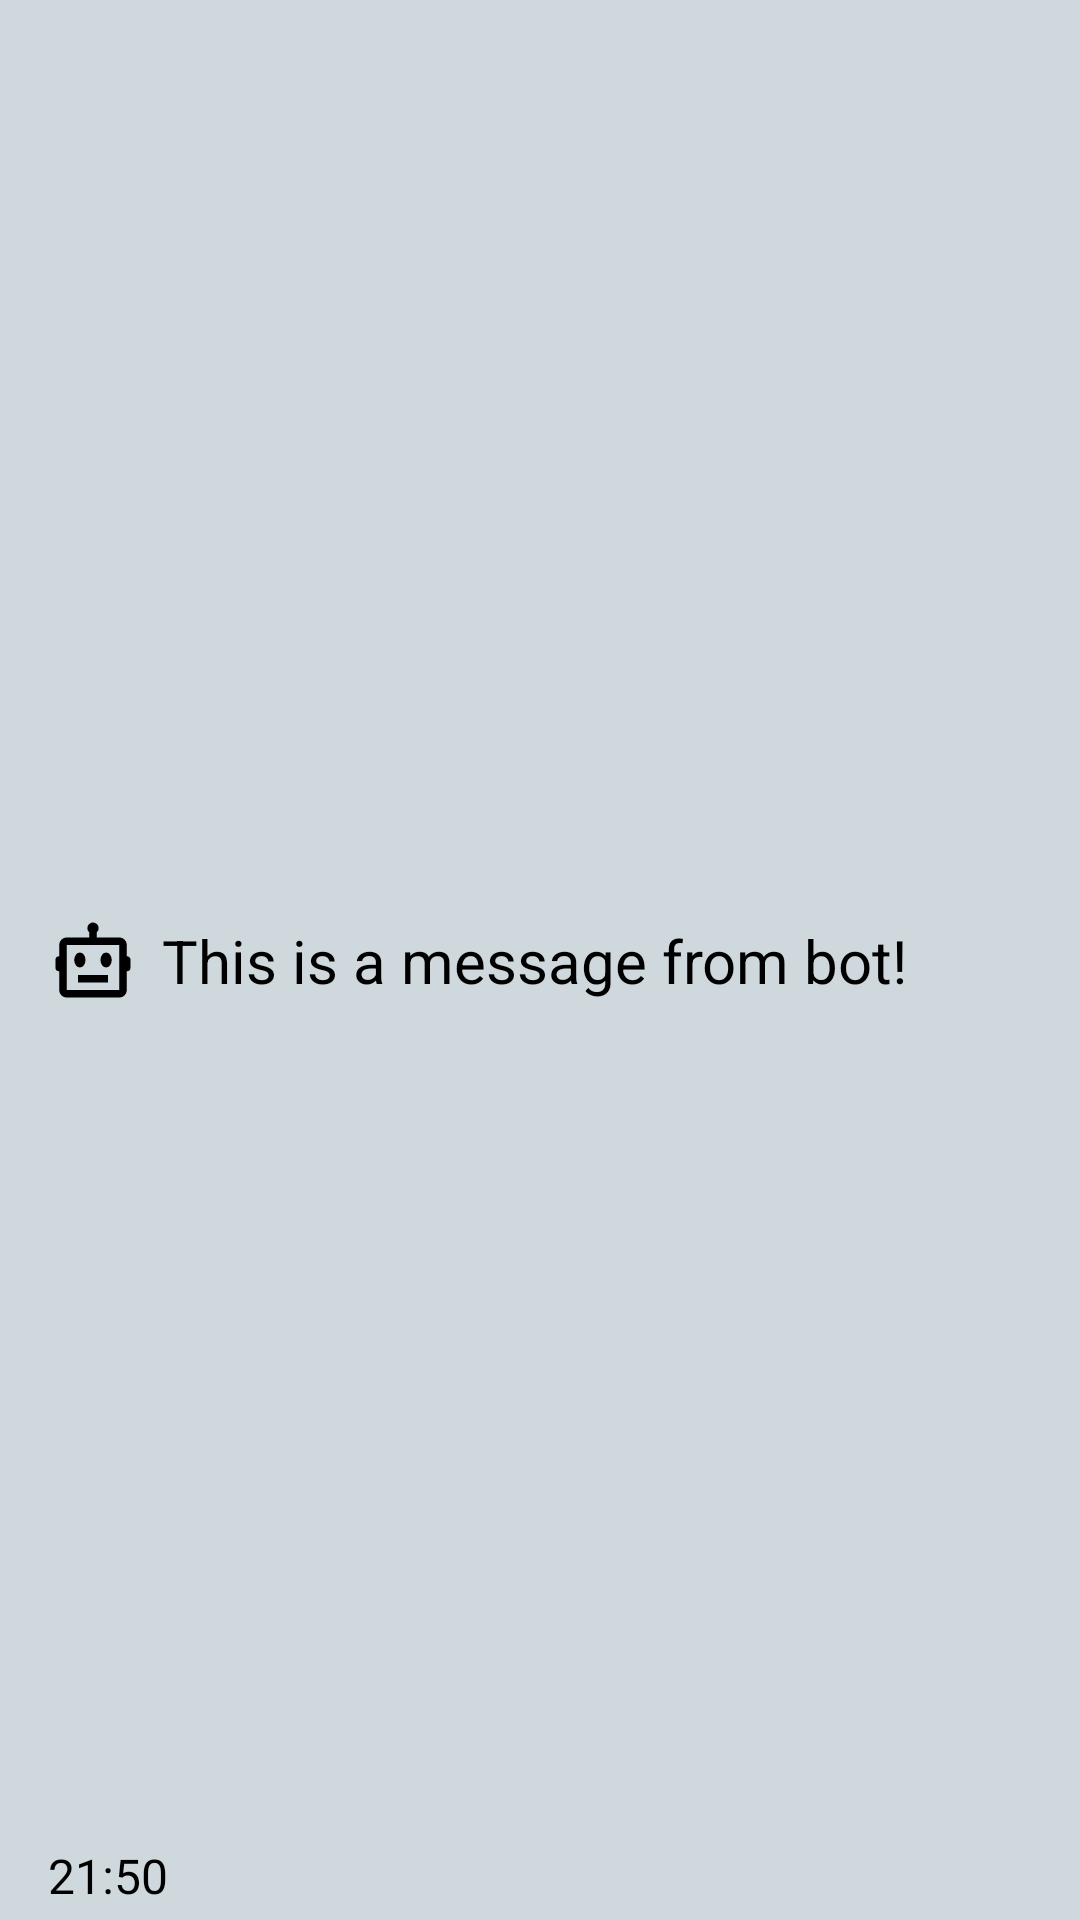

Produce the Android XML layout that renders to this screen, including the resource entries it uses.
<!-- AndroidManifest.xml: application theme Theme.ChatBot -->
<!-- res/layout/received_message_item.xml -->
<?xml version="1.0" encoding="utf-8"?>
<androidx.constraintlayout.widget.ConstraintLayout xmlns:android="http://schemas.android.com/apk/res/android"
    xmlns:app="http://schemas.android.com/apk/res-auto"
    xmlns:tools="http://schemas.android.com/tools"
    android:layout_width="match_parent"
    android:layout_height="80dp"
    android:background="#CFD8DC">

    <TextView
        android:id="@+id/lblDateReceived"
        android:layout_width="wrap_content"
        android:layout_height="wrap_content"
        android:layout_marginBottom="4dp"
        android:text="21:50"
        android:textColor="@color/black"
        android:textSize="16sp"
        app:layout_constraintBottom_toBottomOf="parent"
        app:layout_constraintStart_toStartOf="@+id/imageViewUser"
        app:layout_constraintTop_toBottomOf="@+id/imageViewUser2"
        tools:ignore="HardcodedText,UnknownIdInLayout" />

    <ImageView
        android:id="@+id/imageViewUser"
        android:layout_width="30dp"
        android:layout_height="30dp"
        android:layout_marginStart="16dp"
        android:background="@drawable/bot"
        android:importantForAccessibility="no"
        app:layout_constraintBottom_toBottomOf="parent"
        app:layout_constraintStart_toStartOf="parent"
        app:layout_constraintTop_toTopOf="parent"
        tools:srcCompat="@drawable/bot" />

    <TextView
        android:id="@+id/lblMessageReceived"
        android:layout_width="wrap_content"
        android:layout_height="wrap_content"
        android:layout_marginStart="8dp"
        android:text="This is a message from bot!"
        android:textColor="@color/black"
        android:textSize="20sp"
        app:layout_constraintBottom_toBottomOf="parent"
        app:layout_constraintStart_toEndOf="@+id/imageViewUser"
        app:layout_constraintTop_toTopOf="parent"
        tools:ignore="HardcodedText" />

</androidx.constraintlayout.widget.ConstraintLayout>
<!-- resources referenced by this layout -->
<resources>
  <color name="black">#FF000000</color>
  <!-- drawable bot (drawable) -->
  <vector android:height="70dp" android:viewportHeight="24"
      android:viewportWidth="24" android:width="70dp" xmlns:android="http://schemas.android.com/apk/res/android">
      <path android:fillColor="#FF000000" android:pathData="M21.928,11.607c-0.202,-0.488 -0.635,-0.605 -0.928,-0.633V8c0,-1.103 -0.897,-2 -2,-2h-6V4.61c0.305,-0.274 0.5,-0.668 0.5,-1.11a1.5,1.5 0,0 0,-3 0c0,0.442 0.195,0.836 0.5,1.11V6H5c-1.103,0 -2,0.897 -2,2v2.997l-0.082,0.006A1,1 0,0 0,1.99 12v2a1,1 0,0 0,1 1H3v5c0,1.103 0.897,2 2,2h14c1.103,0 2,-0.897 2,-2v-5a1,1 0,0 0,1 -1v-1.938a1.006,1.006 0,0 0,-0.072 -0.455zM5,20V8h14l0.001,3.996L19,12v2l0.001,0.005 0.001,5.995H5z"/>
      <path android:fillColor="#FF000000" android:pathData="M7,12a1.5,2 0,1 0,3 0a1.5,2 0,1 0,-3 0z"/>
      <path android:fillColor="#FF000000" android:pathData="M14,12a1.5,2 0,1 0,3 0a1.5,2 0,1 0,-3 0z"/>
      <path android:fillColor="#FF000000" android:pathData="M8,16h8v2H8z"/>
  </vector>
  <style name="Theme.ChatBot" parent="Base.Theme.ChatBot" />
  <style name="Base.Theme.ChatBot" parent="Theme.Material3.DayNight.NoActionBar">
          <item name="colorPrimary">@color/text</item>
          <item name="colorPrimaryVariant">@color/background</item>
          <item name="colorOnPrimary">@color/text</item>
          
          <item name="colorSecondary">@color/text</item>
          <item name="colorSecondaryVariant">@color/background</item>
          <item name="colorOnSecondary">@color/text</item>
          
          <item name="android:statusBarColor">?attr/colorPrimaryVariant</item>
      </style>
  <color name="text">#000000</color>
  <color name="background">#CFD8DC</color>
</resources>
